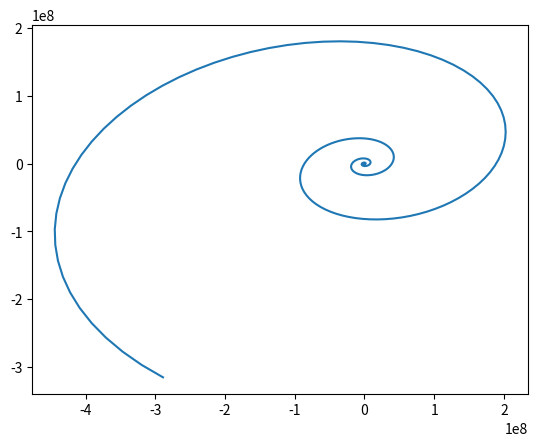

Write Python code to recreate this figure.
'''
Created on May 2, 2017
First Order Numerical ODE Solvers

Implemented:

Array-valued functions:
    Euler's Method:          euler_method(...)
    Midpoint Method:         midpoint_method(...)
    Modified Euler's Method: modified_euler_method(...)
    RK4:                     rk4_method(...)
                             rk4_method_m(...)
    
Real-valued functions:
    Euler's Method:          euler(...)
    Midpoint Method:         midpoint(...)
    Modified Euler's Method: modified_euler(...)
    RK4:                     rk4(...)
                             rk4_m(...)

Each function has an argument list as follows:
    
    method(f, a, b, h, y0)
    
    f is a real-valued function f(t, y)
        where y = y(t) unless it ends with _m, then it is a 
        vector-valued function which accepts and returns a
        numpy.ndarray
        
    a is the initial value for t
    b is the final value for t
    h is the step size
    y0 is the initial value y(a) = y0
    
Each function that ends with FUNC_NAME_method returns a numpy array
    w of size int( (b-a)/h + 1 ) where w[0] = y(a) and w[k] = y(a+kh). 
    
Therefore,
    
    index = int( (t-a)/h )
    
    y(t) = w[index]
    
Each function that is just euler(...), midpoint(...), rk4(...) only 
    returns the final value y(b) if solving on the interval [a, b]

Example use with pyplot at bottom.

[redacted]
'''

from numpy import zeros, linspace, array, ndarray

def euler_method(f, a, b, h, y0):
    
    # Add one to account for initial value
    n = int( (b-a)/(h)) + 1
    
    w = zeros(n)
    w[0] = y0
    
    t = a
    
    for i in range(1, n):
        
        m1 = f(t, w[i-1])
        
        if m1 > 10**15:
            w[i] = 10**15
        else:
            w[i] = w[i-1]+h*m1
            
        #print w[i]
        t += h
    
    return w

def modified_euler_method(f, a, b, h, y0):
    
    n = int( (b-a)/(h)) + 1
    
    w = zeros(n)
    w[0] = y0
    t = a
    
    for i in range(1, n):
        
        wi = w[i-1]
        m1 = h*f(t, wi)
        m2 = h*f(t+h, wi+m1)
        
        if m1 > 10**15:
            w[i] = 10**15
        else:
            w[i] = wi+(m1+m2)/2.0
            
        t += h
    
    return w
    
def midpoint_method(f, a, b, h, y0):
    
    n = int( (b-a)/(h)) + 1
    
    w = zeros(n)
    w[0] = y0
    
    t = a
    
    for i in range(1, n):

        wi = w[i-1]
        
        m1 = wi+h*f(t,wi)/2.0
        m2 = h*f(t + h/2.0, m1)
        
        if m1 > 10**15:
            w[i] = 10**15
        else:
            w[i] = wi + m2
    
        t += h
    
    return w

def rk4_method(f, a, b, h, y0):
    
    # Get number of points
    n = int( (b-a)/(h)) + 1
    
    # Initialize solution vector
    w = zeros(n)
    
    # Set initial values
    w[0] = y0
    t = a
    
    for i in range(1, n):
        
        # Only read w[i-1] once per iteration
        wi = w[i-1]
        
        # RK4 Scheme
        k1 = h*f(t, wi)
        k2 = h*f(t + h/2.0, wi+k1/2.0)
        k3 = h*f(t + h/2.0, wi+k2/2.0)
        k4 = h*f(t+h, wi+k3)
        
        # Don't allow overflow
        if k1 > 10**15:
            w[i] = 10**15
        else:
            w[i] = wi+(k1+2*(k2+k3)+k4)/6.0
    
            #print w[i]
            
        t += h
    return w

def taylor(f, a, b, h, y0):
    
    n = int( (b-a)/(h)) + 1
    
    w = zeros(n)
    w[0] = y0
    
    t = a
    
    for i in range(1, n):
        
        m1 = h*f(t, w[i-1])
        m2 = h*(4*w[i-1]-3*exp(t))
        
        if m1 > 10**15:
            w[i] = 10**15
        else:
            w[i] = w[i-1]+m1 + h*m2/2.0
            
        t += h
    
    return w


def euler(f, a, b, h, y0):
    
    # Add one to account for initial value
    n = int( (b-a)/(h)) + 1
    
    wi = y0
    
    t = a
    
    for i in range(1, n):
        
        m1 = f(t, wi)
        
        if m1 > 10**15:
            wi = 10**15
        else:
            wi += h*m1
            
        t += h
    
    return wi

def modified_euler(f, a, b, h, y0):
    
    n = int( (b-a)/(h)) + 1
    
    wi = y0
    t = a
    
    for i in range(1, n):
        
        m1 = h*f(t, wi)
        m2 = h*f(t+h, wi+m1)
        
        if m1 > 10**15:
            wi = 10**15
        else:
            wi += (m1+m2)/2.0
            
        t += h
    
    return wi
    
def midpoint(f, a, b, h, y0):
    
    n = int( (b-a)/(h)) + 1
    
    wi = y0
    
    t = a
    
    for i in range(1, n):
        
        m1 = wi+h*f(t,wi)/2.0
        m2 = h*f(t + h/2.0, m1)
        
        if m1 > 10**15:
            wi = 10**15
        else:
            wi = wi + m2
    
        t += h
    
    return wi

def rk4_method_m(f, a, b, h, y0):
    
    # Get number of points
    n = int( (b-a)/(h)) + 1
    
    if type(y0) is ndarray:
        y_initial = y0
    else:
        y_initial = array([y0])
    
    # Initialize solution vector
    wi = y_initial
    result = zeros((n+1, y_initial.shape[0]))
    
    for j in range(wi.shape[0]):
        result[0, j] = wi[j]
    t = a
    
    for i in range(1, n+1):
        
        # RK4 Scheme
        k1 = h*f(t, wi)
        k2 = h*f(t + h/2.0, wi+k1/2.0)
        k3 = h*f(t + h/2.0, wi+k2/2.0)
        k4 = h*f(t+h, wi+k3)
        
        wi = wi + (k1+2*(k2+k3)+k4)/6.0

        for j in range(wi.shape[0]):
            result[i, j] = wi[j]

        t += h
        
    return result

def rk4(f, a, b, h, y0):
    
    # Get number of points
    n = int( (b-a)/(h)) + 1
    
    if type(y0) is ndarray:
        y_initial = y0
    else:
        y_initial = array([y0])
    
    # Initialize solution vector
    wi = y_initial
    result = zeros((n+1, y_initial.shape[0]))
    
    for j in range(wi.shape[0]):
        result[0, j] = wi[j]
    t = a
    
    for i in range(1, n+1):
        
        # RK4 Scheme
        k1 = h*f(t, wi)
        k2 = h*f(t + h/2.0, wi+k1/2.0)
        k3 = h*f(t + h/2.0, wi+k2/2.0)
        k4 = h*f(t+h, wi+k3)
        
        wi = wi + (k1+2*(k2+k3)+k4)/6.0

        t += h
        
    return wi

###########################################
################## Test ###################
import matplotlib.pyplot as plt

# Example system where phase portrait is an ellipse
def f(t, y):
    return array([
            3*y[0] - 13*y[1],
            5*y[0] +    y[1],
        ])
# Initial value
y0 = array([
        3,
        5,
     ])

# Time interval [a, b]
a = 0
b = 9

# Step size h
h = 0.01

# Numerically solve IVP
result = rk4_method_m(f, a, b, h, y0)
y1 = result[:, 0]
y2 = result[:, 1]
x = linspace(a, b, y1.shape[0])

plt.plot(y1, y2)
plt.show()

################ End Test #################
###########################################